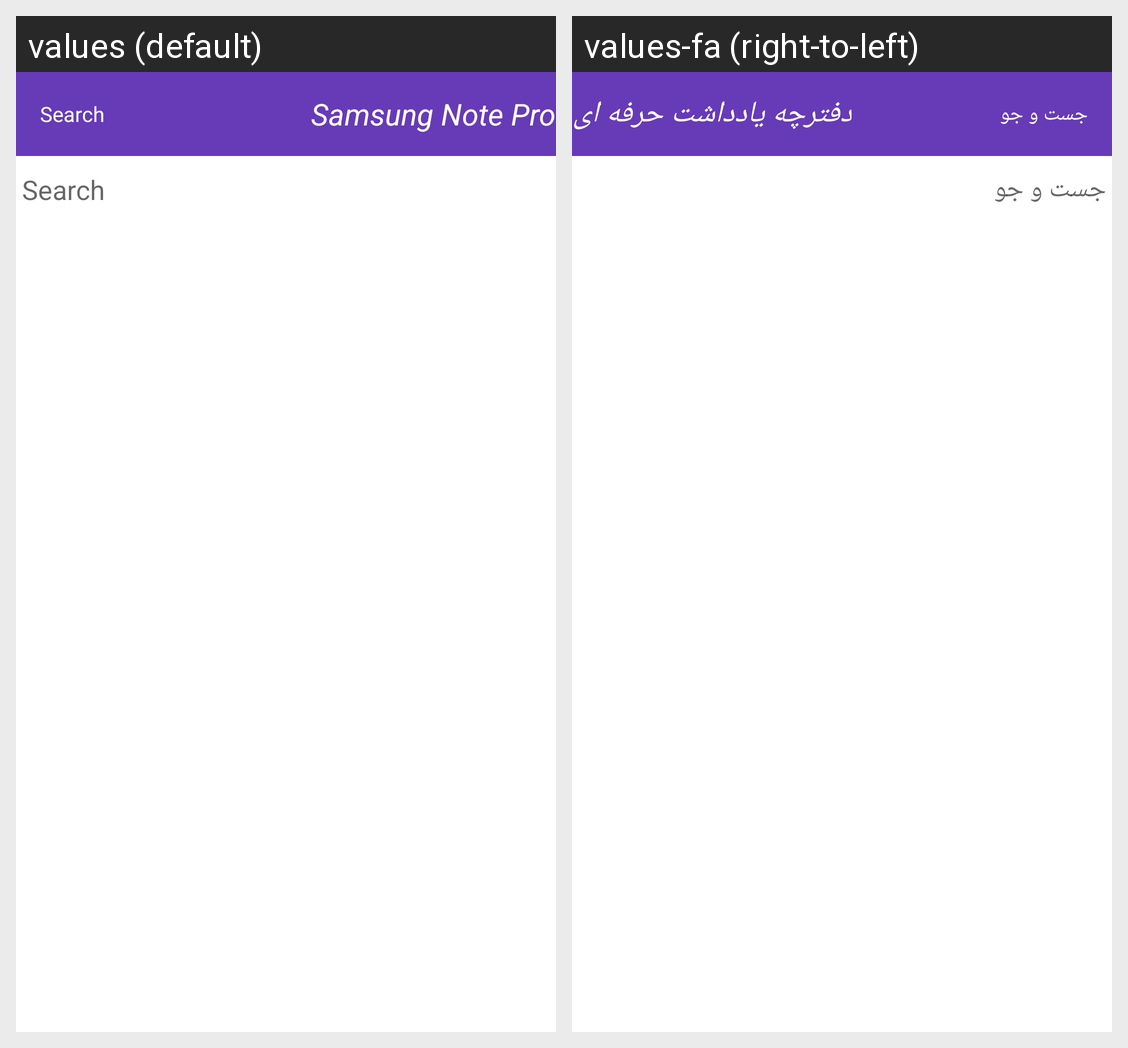

For this localized Android screen grid, give each drawn string resource with its value in every locale shown.
Android screen res/layout/activity_search.xml rendered under 2 locales, left to right: values (default), values-fa (right-to-left). Device: Nexus 5 (rendered at 1080×1920; each locale shown at half size, 540×960, under a caption strip naming it); theme Theme.NotePadPro.
Strings drawn on this screen, with the default value and each locale's value (text and hints the layout hard-codes, and strings that could not be matched under every locale, appear in the picture but are not listed):

note_pro
  values: Samsung Note Pro
  values-fa: دفترچه یادداشت حرفه ای

search
  values: Search
  values-fa: جست و جو
